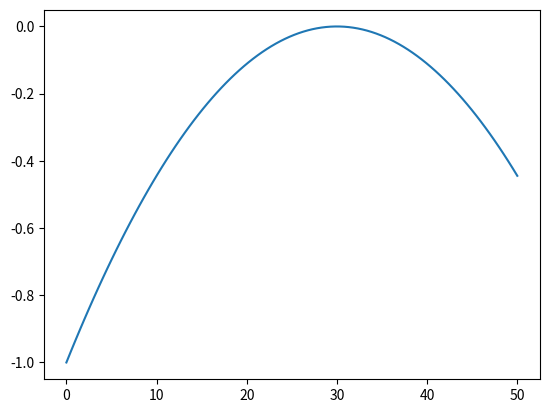

The script that saved this image:
import math
import numpy as np
import matplotlib.pyplot as plt
'''a = math.exp(-1)
x = np.linspace(0,50,100)
y = np.exp(-abs(x-30)/10)
plt.figure(0)
plt.plot(x,y)
plt.show()
print(a)'''

x = np.linspace(0,50,100)
y = -(x-30)**2/(30)**2

plt.figure(0)
plt.plot(x,y)
plt.show()
